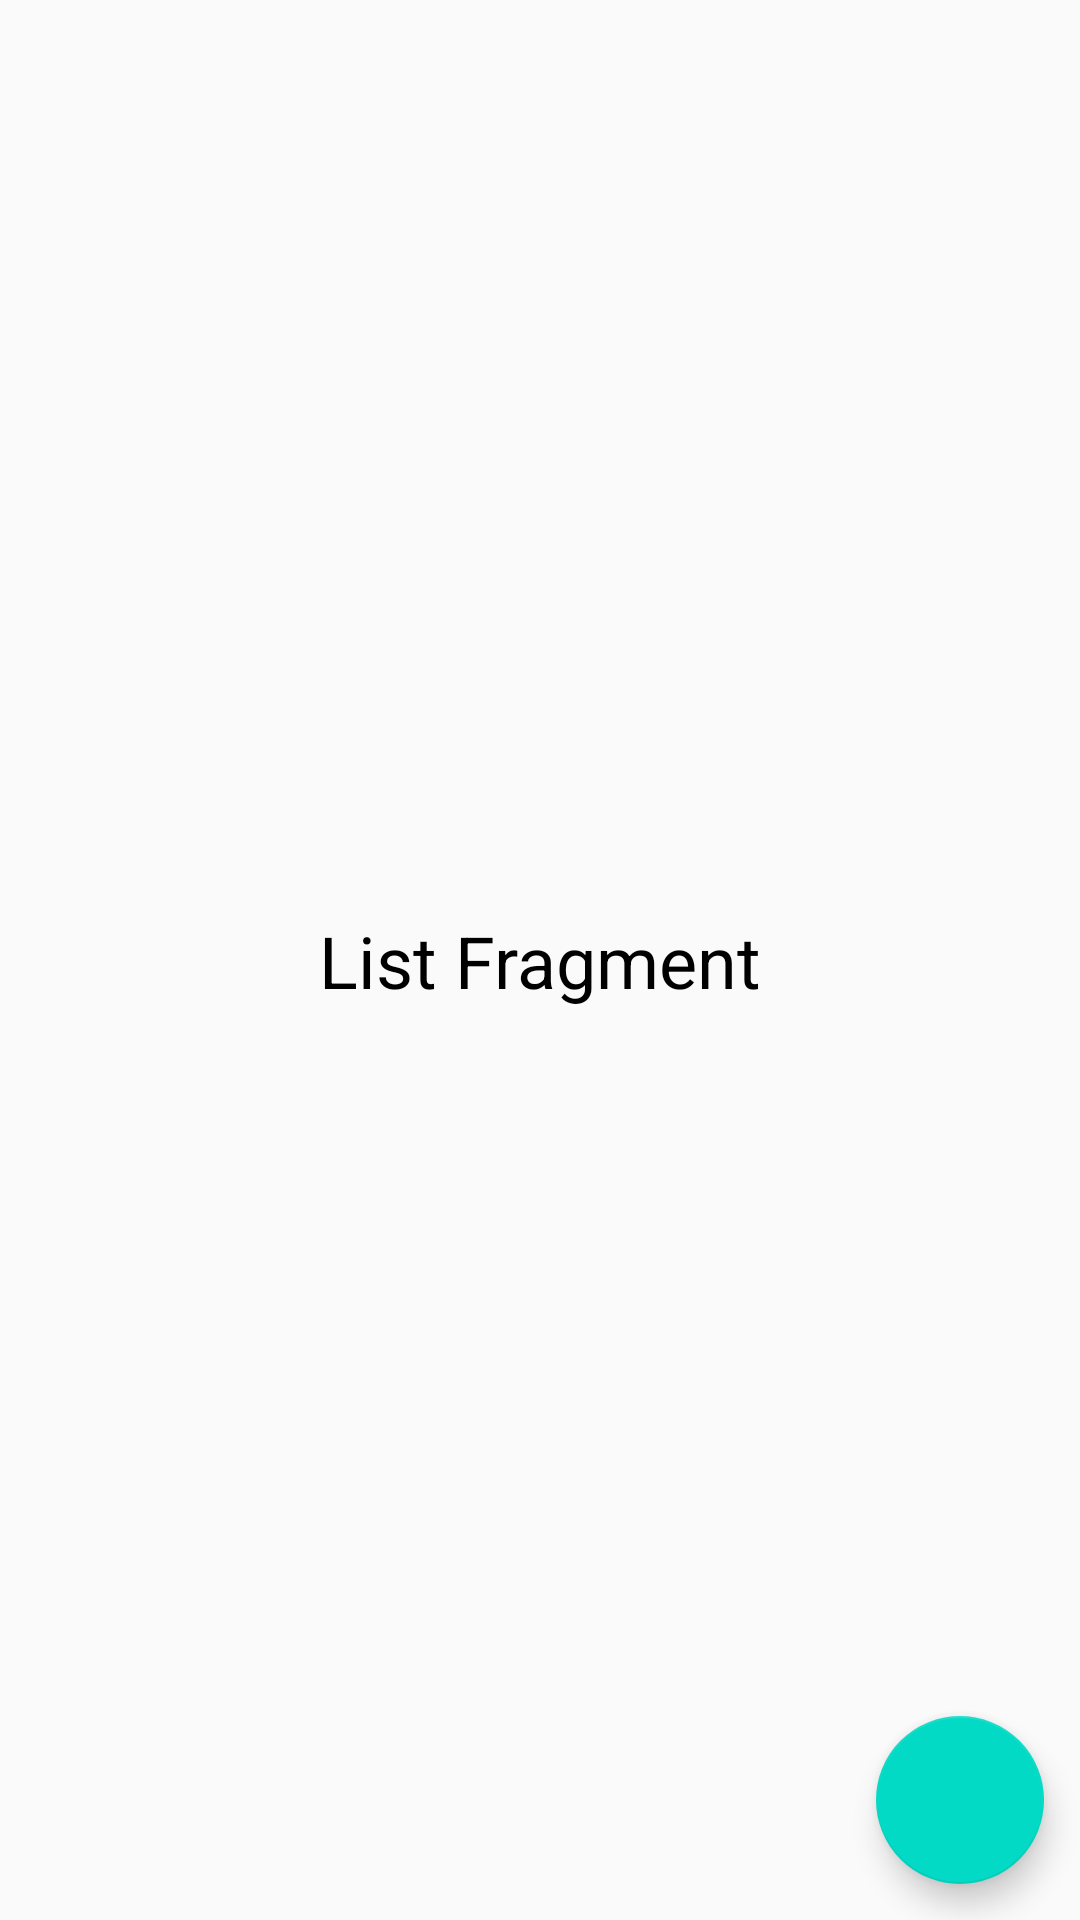

Reconstruct the res/layout file that produces this screen, plus the resources it refers to.
<!-- AndroidManifest.xml: application theme AppTheme -->
<!-- res/layout/fragment_list.xml -->
<?xml version="1.0" encoding="utf-8"?>
<layout xmlns:android="http://schemas.android.com/apk/res/android"
    xmlns:app="http://schemas.android.com/apk/res-auto"
    xmlns:tools="http://schemas.android.com/tools">

    <androidx.constraintlayout.widget.ConstraintLayout
        android:layout_width="match_parent"
        android:layout_height="match_parent"
        tools:context=".view.ListFragment" >

        <TextView
            android:textColor="@android:color/black"
            android:textSize="24sp"
            android:text="List Fragment"
            android:layout_width="wrap_content"
            android:layout_height="wrap_content"
            app:layout_constraintEnd_toEndOf="parent"
            app:layout_constraintStart_toStartOf="parent"
            app:layout_constraintTop_toTopOf="parent"
            app:layout_constraintBottom_toBottomOf="parent"
            android:layout_marginLeft="8dp"
            android:layout_marginBottom="8dp"
            android:layout_marginRight="8dp"
            android:layout_marginTop="8dp"/>

        <com.google.android.material.floatingactionbutton.FloatingActionButton
            android:id="@+id/fbDetails"
            android:layout_width="wrap_content"
            android:layout_height="wrap_content"
            android:clickable="true"
            app:layout_constraintBottom_toBottomOf="parent"
            app:layout_constraintEnd_toEndOf="parent"
            app:srcCompat="@drawable/ic_details"
            android:layout_marginRight="12dp"
            android:layout_marginBottom="12dp"
            android:layout_marginEnd="12dp" />
    </androidx.constraintlayout.widget.ConstraintLayout>
</layout>
<!-- resources referenced by this layout -->
<resources>
  <style name="AppTheme" parent="Theme.AppCompat.Light.DarkActionBar">
          
          <item name="colorPrimary">@color/colorPrimary</item>
          <item name="colorPrimaryDark">@color/colorPrimaryDark</item>
          <item name="colorAccent">@color/colorAccent</item>
      </style>
  <!-- not gathered from this repository: default colours our renderer supplied (Android Studio template values) -->
  <color name="colorPrimary">#FF6200EE</color>
  <color name="colorPrimaryDark">#FF3700B3</color>
  <color name="colorAccent">#FF03DAC5</color>
</resources>
